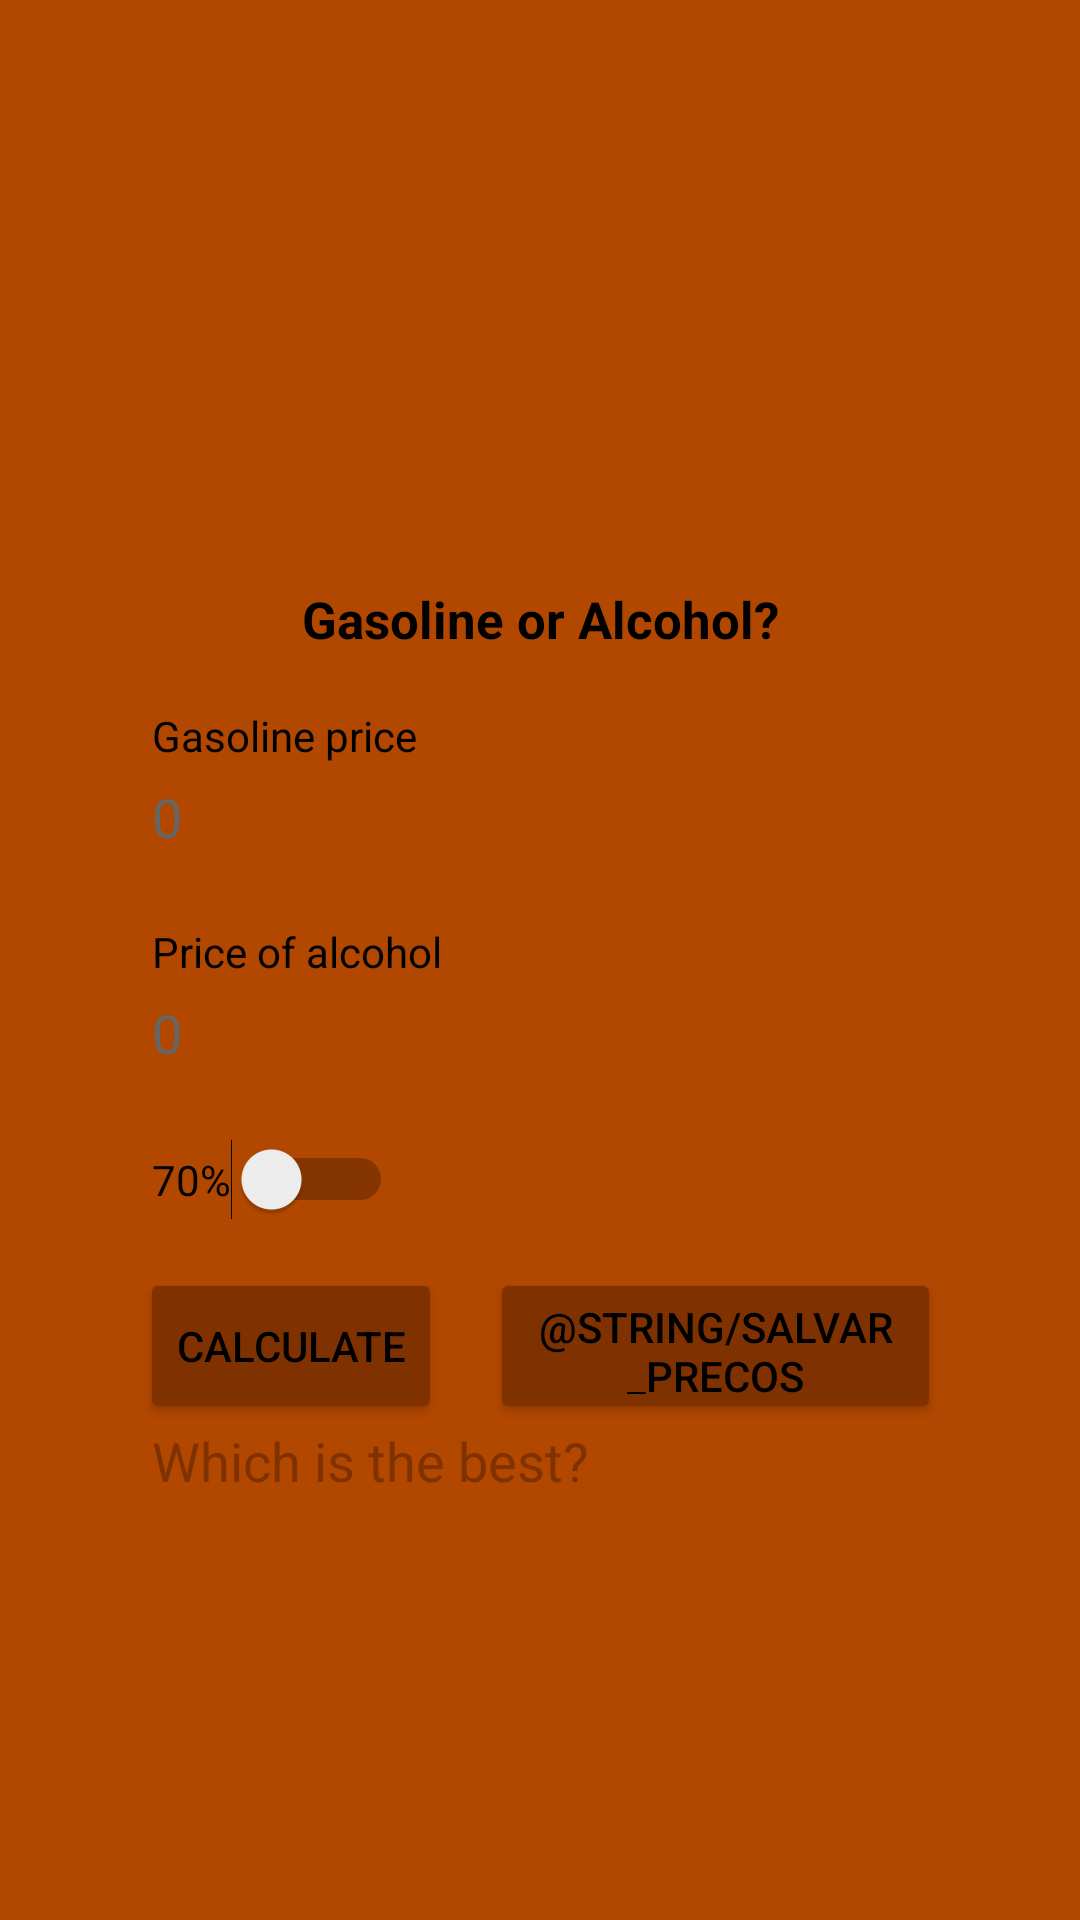

Layout XML and referenced resources for this Android screen:
<!-- AndroidManifest.xml: application theme Theme.AlcoolOuGasolina -->
<!-- res/layout/activity_input_prices.xml -->
<?xml version="1.0" encoding="utf-8"?>
<androidx.constraintlayout.widget.ConstraintLayout xmlns:android="http://schemas.android.com/apk/res/android"
    xmlns:app="http://schemas.android.com/apk/res-auto"
    xmlns:tools="http://schemas.android.com/tools"
    android:layout_width="match_parent"
    android:layout_height="match_parent"
    android:background="#87C4CB"
    android:backgroundTint="?attr/colorSecondaryVariant"
    tools:context=".MainActivity">

    <LinearLayout
        android:layout_width="307dp"
        android:layout_height="550dp"
        android:layout_marginStart="@dimen/container_margin_start"
        android:layout_marginTop="@dimen/container_margin_top"
        android:layout_marginEnd="@dimen/container_margin_end"
        android:layout_marginBottom="@dimen/container_margin_bottom"
        android:background="@drawable/rounded_layout"
        android:backgroundTint="?android:backgroundTint"
        android:orientation="vertical"
        app:layout_constraintBottom_toBottomOf="parent"
        app:layout_constraintEnd_toEndOf="parent"
        app:layout_constraintStart_toStartOf="parent"
        app:layout_constraintTop_toTopOf="parent">

        <ImageView
            android:id="@+id/imageView"
            android:layout_width="@dimen/imageview_width"
            android:layout_height="@dimen/imageview_height"
            android:layout_gravity="center_horizontal"
            android:contentDescription="@string/uma_bomba_de_gasolina_ilustrando_o_app"
            android:paddingVertical="@dimen/imageview_padding_vertical"
            android:textAlignment="center"
            app:srcCompat="@mipmap/ic_launcher_foreground" />

        <TextView
            android:id="@+id/titulo"
            android:layout_width="wrap_content"
            android:layout_height="wrap_content"
            android:layout_gravity="center_horizontal"
            android:text="@string/gasolina_ou_lcool"
            android:textAlignment="center"
            android:textColor="?attr/highContrastTextColor"
            android:textSize="@dimen/titulo_text_size"
            android:textStyle="bold" />

        <TextView
            android:id="@+id/labelGasolina"
            android:layout_width="wrap_content"
            android:layout_height="wrap_content"
            android:layout_marginStart="@dimen/textmsg_margin_start"
            android:layout_marginTop="@dimen/label_margin_top"
            android:text="@string/pre_o_da_gasolina"
            android:textColor="?attr/highContrastTextColor" />

        <EditText
            android:id="@+id/edGasolina"
            android:layout_width="match_parent"
            android:layout_height="@dimen/edittext_height"
            android:layout_marginStart="@dimen/textmsg_margin_start"
            android:background="@drawable/edittext_background"
            android:backgroundTint="@color/material_on_surface_stroke"
            android:hint="@string/_0"
            android:inputType="numberDecimal" />

        <TextView
            android:id="@+id/labelAlcool"
            android:layout_width="wrap_content"
            android:layout_height="wrap_content"
            android:layout_marginStart="@dimen/textmsg_margin_start"
            android:layout_marginTop="@dimen/label_margin_top"
            android:text="@string/pre_o_do_lcool"
            android:textColor="?attr/highContrastTextColor" />

        <EditText
            android:id="@+id/edAlcool"
            android:layout_width="match_parent"
            android:layout_height="@dimen/edittext_height"
            android:layout_marginStart="@dimen/textmsg_margin_start"
            android:background="@drawable/edittext_background"
            android:backgroundTint="@color/material_on_surface_stroke"
            android:hint="@string/_0"
            android:inputType="numberDecimal" />

        <Switch
            android:id="@+id/swPercentual"
            android:layout_width="wrap_content"
            android:layout_height="wrap_content"
            android:layout_marginStart="@dimen/textmsg_margin_start"
            android:layout_marginTop="@dimen/switch_margin_top"
            android:text="@string/percentual_70"
            tools:ignore="UseSwitchCompatOrMaterialXml" />

        <LinearLayout
            android:layout_width="wrap_content"
            android:layout_height="wrap_content"
            android:layout_gravity="center"
            android:layout_marginTop="16dp"
            android:layout_marginHorizontal="20dp"
            android:gravity="center"
            android:orientation="horizontal">

            <Button
                android:id="@+id/btCalcular"
                android:layout_width="wrap_content"
                android:layout_height="@dimen/button_height"
                android:layout_marginEnd="16dp"
                android:backgroundTint="?attr/colorSecondary"
                android:text="@string/calcular" />

            <Button
                android:id="@+id/btnSave"
                android:layout_width="wrap_content"
                android:layout_height="@dimen/button_height"
                android:backgroundTint="?attr/colorSecondary"
                android:text="@string/salvar_precos" />
        </LinearLayout>

        <TextView
            android:id="@+id/textMsg"
            android:layout_width="264dp"
            android:layout_height="@dimen/textmsg_height"
            android:layout_marginStart="@dimen/textmsg_margin_start"
            android:layout_marginEnd="@dimen/textmsg_margin_end"
            android:text="@string/qual_a_melhor"
            android:textColor="?attr/colorSecondary"
            android:textSize="@dimen/textmsg_text_size" />

    </LinearLayout>
</androidx.constraintlayout.widget.ConstraintLayout>
<!-- resources referenced by this layout -->
<resources>
  <dimen name="button_height">48dp</dimen>
  <dimen name="container_margin_bottom">30dp</dimen>
  <dimen name="container_margin_end">16dp</dimen>
  <dimen name="container_margin_start">16dp</dimen>
  <dimen name="container_margin_top">16dp</dimen>
  <dimen name="edittext_height">40dp</dimen>
  <dimen name="imageview_height">120dp</dimen>
  <dimen name="imageview_padding_vertical">10dp</dimen>
  <dimen name="imageview_width">120dp</dimen>
  <dimen name="label_margin_top">10dp</dimen>
  <dimen name="switch_margin_top">10dp</dimen>
  <dimen name="textmsg_height">50dp</dimen>
  <dimen name="textmsg_margin_end">16dp</dimen>
  <dimen name="textmsg_margin_start">16dp</dimen>
  <dimen name="textmsg_text_size">16sp</dimen>
  <dimen name="titulo_text_size">16sp</dimen>
  <string name="_0">0</string>
  <string name="calcular">Calculate</string>
  <string name="gasolina_ou_lcool">Gasoline or Alcohol?</string>
  <string name="percentual_70">70%</string>
  <string name="pre_o_da_gasolina">Gasoline price</string>
  <string name="pre_o_do_lcool">Price of alcohol</string>
  <string name="qual_a_melhor">Which is the best?</string>
  <string name="uma_bomba_de_gasolina_ilustrando_o_app">A gas pump illustrating the app</string>
  <style name="Theme.AlcoolOuGasolina" parent="Theme.MaterialComponents.DayNight.DarkActionBar">
          
          <item name="colorPrimary">#803100</item>
          <item name="colorPrimaryVariant">#C06040</item>
          <item name="colorOnPrimary">#FFFFFF</item>
          <item name="colorPrimaryDark">#1F1F1F</item>
  
          
          <item name="colorSecondary">#803100</item>
          <item name="colorSecondaryVariant">#B24700</item>
          <item name="colorOnSecondary">#FFFFFF</item>
  
          
          <item name="android:statusBarColor">#B24700</item>
  
          
          <item name="android:textColorPrimary">#1F1F1F</item>
          <item name="android:textColorHint">#666666</item>
          <item name="android:backgroundTint">#FFFFFF</item>
  
          
          <item name="highContrastTextColor">#000000</item>
          <item name="highContrastSecondaryTextColor">#FF0000</item>
          <item name="android:textColor">?attr/highContrastTextColor</item>
      </style>
</resources>
